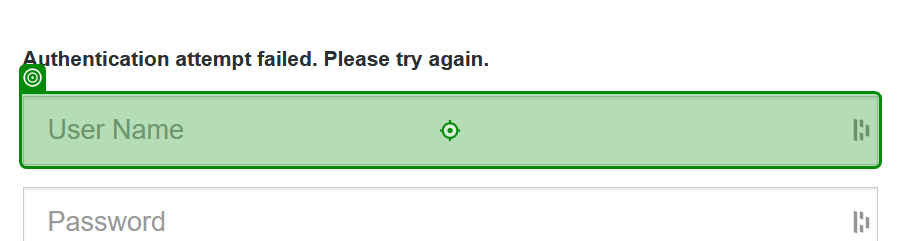
Task: Downloads and consolidates reports from the SGate website then uploads them to the Salesmaster SFTP server.
Workflow: SGate_SignIn_mock_1

Step 1: type [Username] into the text box in window 'WEB-EAM Next' (firefox.exe)

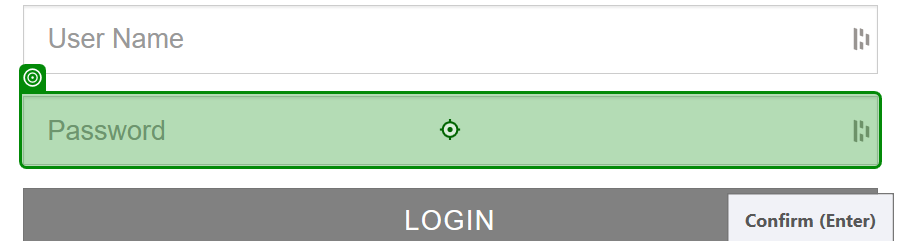
Step 2: type a value into the text box in window 'WEB-EAM Next' (firefox.exe)
